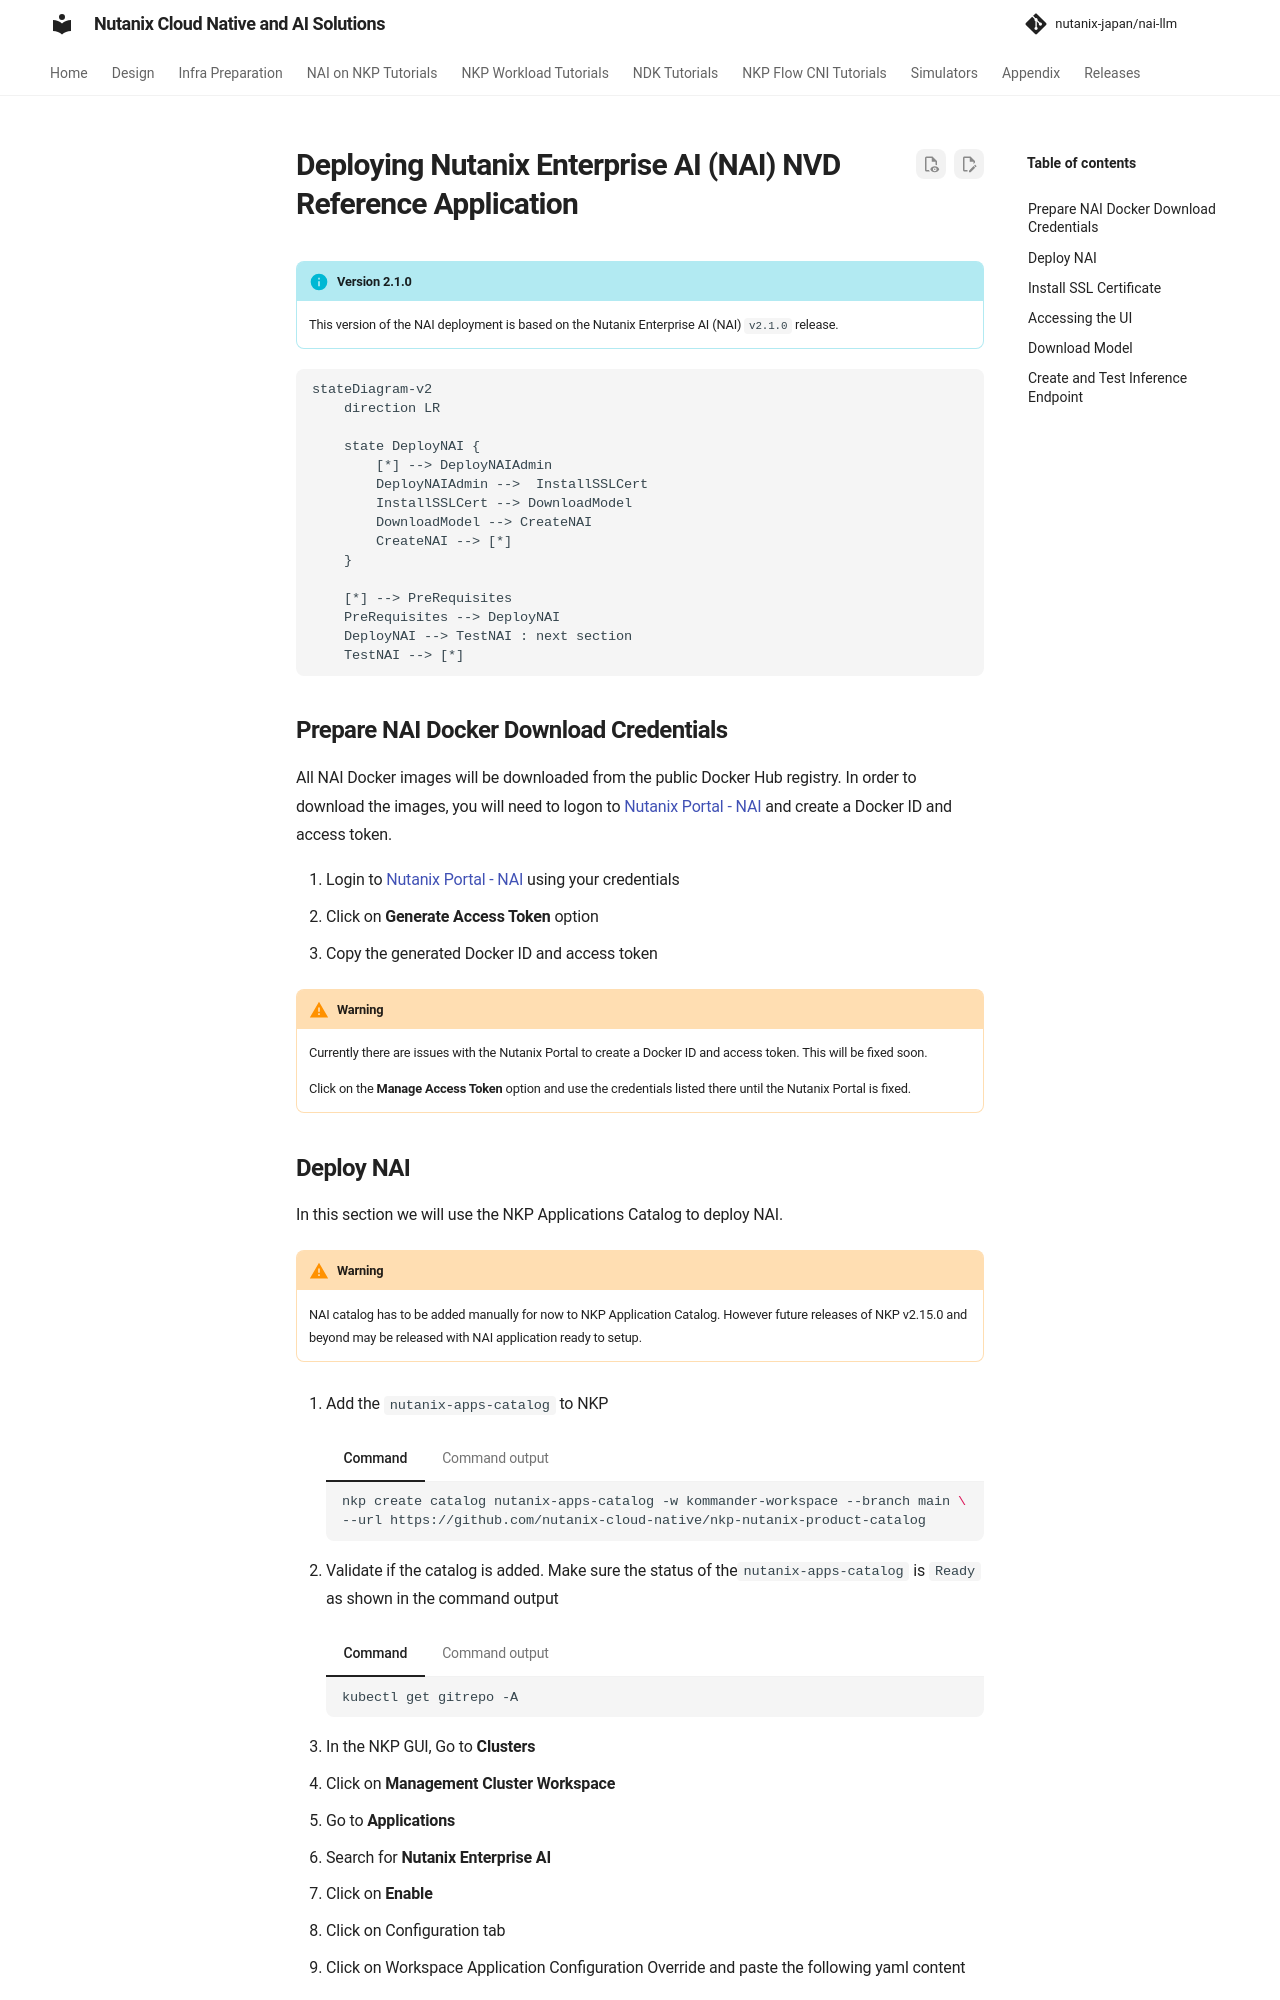

repository: nutanix-japan/nai-llm · page: 2.8.0/nai/deploy_nai/index.html · generator: mkdocs

# Deploying Nutanix Enterprise AI (NAI) NVD Reference Application

!!! info "Version 2.1.0"

    This version of the NAI deployment is based on the Nutanix Enterprise AI (NAI) ``v2.1.0`` release.

```mermaid
stateDiagram-v2
    direction LR
    
    state DeployNAI {
        [*] --> DeployNAIAdmin
        DeployNAIAdmin -->  InstallSSLCert
        InstallSSLCert --> DownloadModel
        DownloadModel --> CreateNAI
        CreateNAI --> [*]
    }

    [*] --> PreRequisites
    PreRequisites --> DeployNAI 
    DeployNAI --> TestNAI : next section
    TestNAI --> [*]
```

## Prepare NAI Docker Download Credentials

All NAI Docker images will be downloaded from the public Docker Hub registry. In order to download the images, you will need to logon to [Nutanix Portal - NAI](https://portal.nutanix.com/page/downloads?product=nai) and create a Docker ID and access token.


1. Login to [Nutanix Portal - NAI](https://portal.nutanix.com/page/downloads?product=nai) using your credentials
2. Click on **Generate Access Token** option
3. Copy the generated Docker ID and access token
   
!!! warning
    
    Currently there are issues with the Nutanix Portal to create a Docker ID and access token. This will be fixed soon.

    Click on the **Manage Access Token** option and use the credentials listed there until the Nutanix Portal is fixed.
